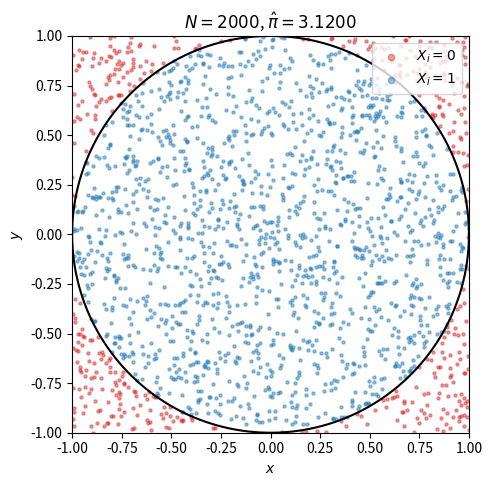
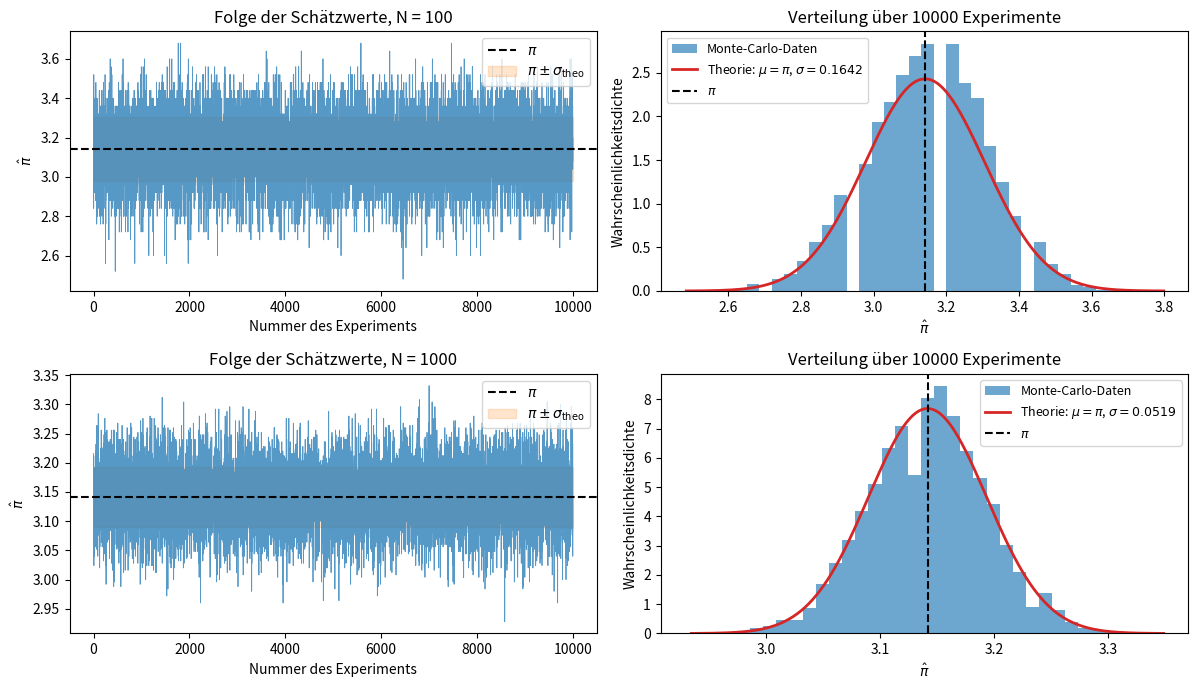
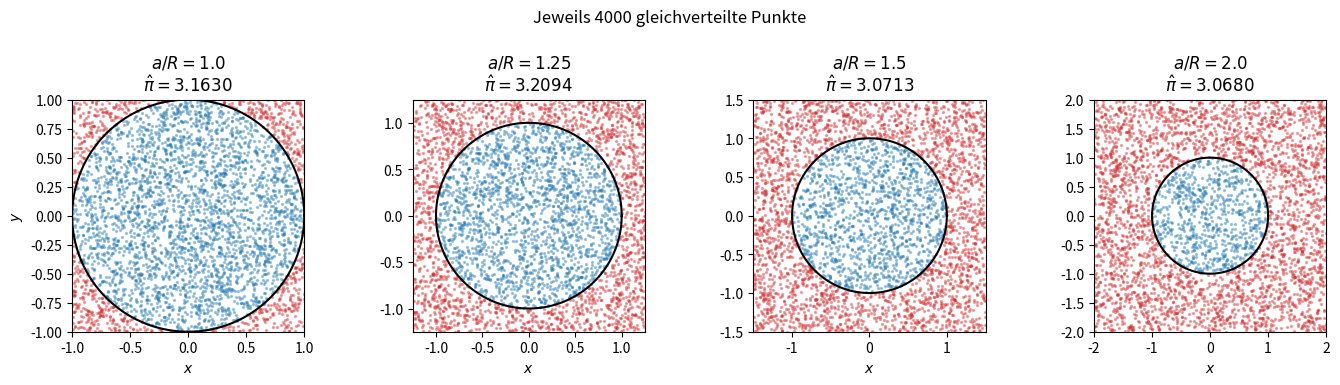
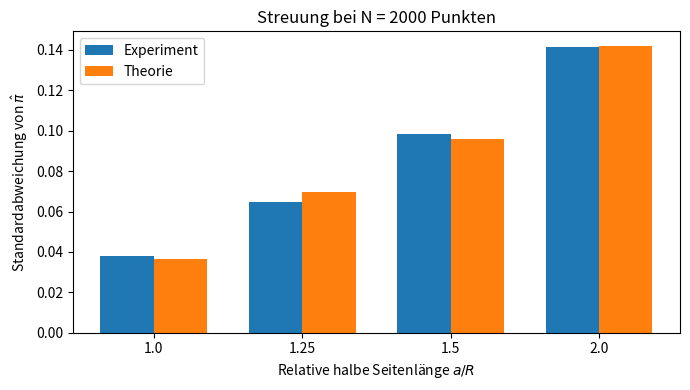

Reproduce these figures in Python, in order.
import numpy as np
import matplotlib.pyplot as plt

rng = np.random.default_rng(42)
R = 1.0

def estimate_pi(n_samples, size_ratio, rng):
    """Schätze pi in einem Quadrat mit a/R = size_ratio."""
    a = size_ratio * R
    points = rng.uniform(-a, a, size=(n_samples, 2))
    inside = np.sum(points**2, axis=1) <= R**2
    pi_estimate = 4 * size_ratio**2 * inside.mean()
    return pi_estimate, points, inside

ratio = 1.0
n_visual = 2000
pi_hat, points, inside = estimate_pi(n_visual, ratio, rng)
angle = np.linspace(0, 2 * np.pi, 400)

fig, ax = plt.subplots(figsize=(5, 5))
ax.scatter(points[~inside, 0], points[~inside, 1], s=5, alpha=0.45,
           color='tab:red', label='$X_i=0$')
ax.scatter(points[inside, 0], points[inside, 1], s=5, alpha=0.45,
           color='tab:blue', label='$X_i=1$')
ax.plot(R * np.cos(angle), R * np.sin(angle), color='black', linewidth=1.5)
ax.set(xlim=(-1, 1), ylim=(-1, 1), aspect='equal', xlabel='$x$', ylabel='$y$',
       title=fr'$N={n_visual}$, $\hat{{\pi}}={pi_hat:.4f}$')
ax.legend(loc='upper right', markerscale=2)
plt.tight_layout()
plt.show()

sample_sizes = [100, 1000]
n_experiments = 10000
histories = {}

for n_samples in sample_sizes:
    histories[n_samples] = np.array([
        estimate_pi(n_samples, size_ratio=1.0, rng=rng)[0]
        for _ in range(n_experiments)
    ])

fig, axes = plt.subplots(2, 2, figsize=(12, 7))

for row, n_samples in enumerate(sample_sizes):
    estimates = histories[n_samples]
    sigma_theory = np.sqrt(np.pi * (4 - np.pi) / n_samples)

    ax_history = axes[row, 0]
    ax_history.plot(estimates, linewidth=0.6, alpha=0.75)
    ax_history.axhline(np.pi, color='black', linestyle='--', label=r'$\pi$')
    ax_history.fill_between(
        [0, n_experiments - 1], np.pi - sigma_theory, np.pi + sigma_theory,
        color='tab:orange', alpha=0.2, label=r'$\pi\pm\sigma_\mathrm{theo}$'
    )
    ax_history.set(xlabel='Nummer des Experiments', ylabel=r'$\hat{\pi}$',
                   title=f'Folge der Schätzwerte, N = {n_samples}')
    ax_history.legend(loc='upper right')

    ax_hist = axes[row, 1]
    ax_hist.hist(estimates, bins=35, density=True, alpha=0.65,
                 color='tab:blue', label='Monte-Carlo-Daten')
    x = np.linspace(np.pi - 4 * sigma_theory, np.pi + 4 * sigma_theory, 500)
    gaussian_theory = np.exp(-0.5 * ((x - np.pi) / sigma_theory)**2) / (
        np.sqrt(2 * np.pi) * sigma_theory
    )
    ax_hist.plot(x, gaussian_theory, color='tab:red', linewidth=2,
                 label=fr'Theorie: $\mu=\pi$, $\sigma={sigma_theory:.4f}$')
    ax_hist.axvline(np.pi, color='black', linestyle='--', label=r'$\pi$')
    ax_hist.set(xlabel=r'$\hat{\pi}$', ylabel='Wahrscheinlichkeitsdichte',
                title=f'Verteilung über {n_experiments} Experimente')
    ax_hist.legend(fontsize=9)

plt.tight_layout()
plt.show()

print(' N      Mittelwert    Std. (Empirie)    Std. (Theorie)')
for n_samples in sample_sizes:
    estimates = histories[n_samples]
    sigma_theory = np.sqrt(np.pi * (4 - np.pi) / n_samples)
    print(f'{n_samples:4d}    {estimates.mean():10.5f}    '
          f'{estimates.std(ddof=1):10.5f}    {sigma_theory:14.5f}')

size_ratios = [1.0, 1.25, 1.5, 2.0]
n_samples = 4000

fig, axes = plt.subplots(1, len(size_ratios), figsize=(14, 3.5))
angle = np.linspace(0, 2 * np.pi, 400)

for ax, ratio in zip(axes, size_ratios):
    pi_hat, points, inside = estimate_pi(n_samples, ratio, rng)
    ax.scatter(points[~inside, 0], points[~inside, 1], s=2, alpha=0.35, color='tab:red')
    ax.scatter(points[inside, 0], points[inside, 1], s=2, alpha=0.35, color='tab:blue')
    ax.plot(R * np.cos(angle), R * np.sin(angle), color='black', linewidth=1.5)
    ax.set(xlim=(-ratio, ratio), ylim=(-ratio, ratio), aspect='equal',
           title=fr'$a/R={ratio}$' + '\n' + fr'$\hat{{\pi}}={pi_hat:.4f}$')
    ax.set_xlabel('$x$')

axes[0].set_ylabel('$y$')
fig.suptitle(f'Jeweils {n_samples} gleichverteilte Punkte', y=1.04)
plt.tight_layout()
plt.show()

n_samples = 2000
n_repetitions = 500
results = {}

for ratio in size_ratios:
    estimates = np.array([
        estimate_pi(n_samples, ratio, rng)[0]
        for _ in range(n_repetitions)
    ])
    results[ratio] = estimates

empirical_std = np.array([results[r].std(ddof=1) for r in size_ratios])
theoretical_std = np.sqrt(
    np.pi * (4 * np.asarray(size_ratios)**2 - np.pi) / n_samples
)

print(' a/R    Mittelwert    empirische Std.    theoretische Std.')
for ratio, std_emp, std_theory in zip(size_ratios, empirical_std, theoretical_std):
    print(f'{ratio:4.2f}    {results[ratio].mean():9.5f}    {std_emp:15.5f}    {std_theory:16.5f}')

x = np.arange(len(size_ratios))
width = 0.36
fig, ax = plt.subplots(figsize=(7, 4))
ax.bar(x - width/2, empirical_std, width, label='Experiment')
ax.bar(x + width/2, theoretical_std, width, label='Theorie')
ax.set_xticks(x, [str(r) for r in size_ratios])
ax.set_xlabel('Relative halbe Seitenlänge $a/R$')
ax.set_ylabel(r'Standardabweichung von $\hat{\pi}$')
ax.set_title(f'Streuung bei N = {n_samples} Punkten')
ax.legend()
plt.tight_layout()
plt.show()
